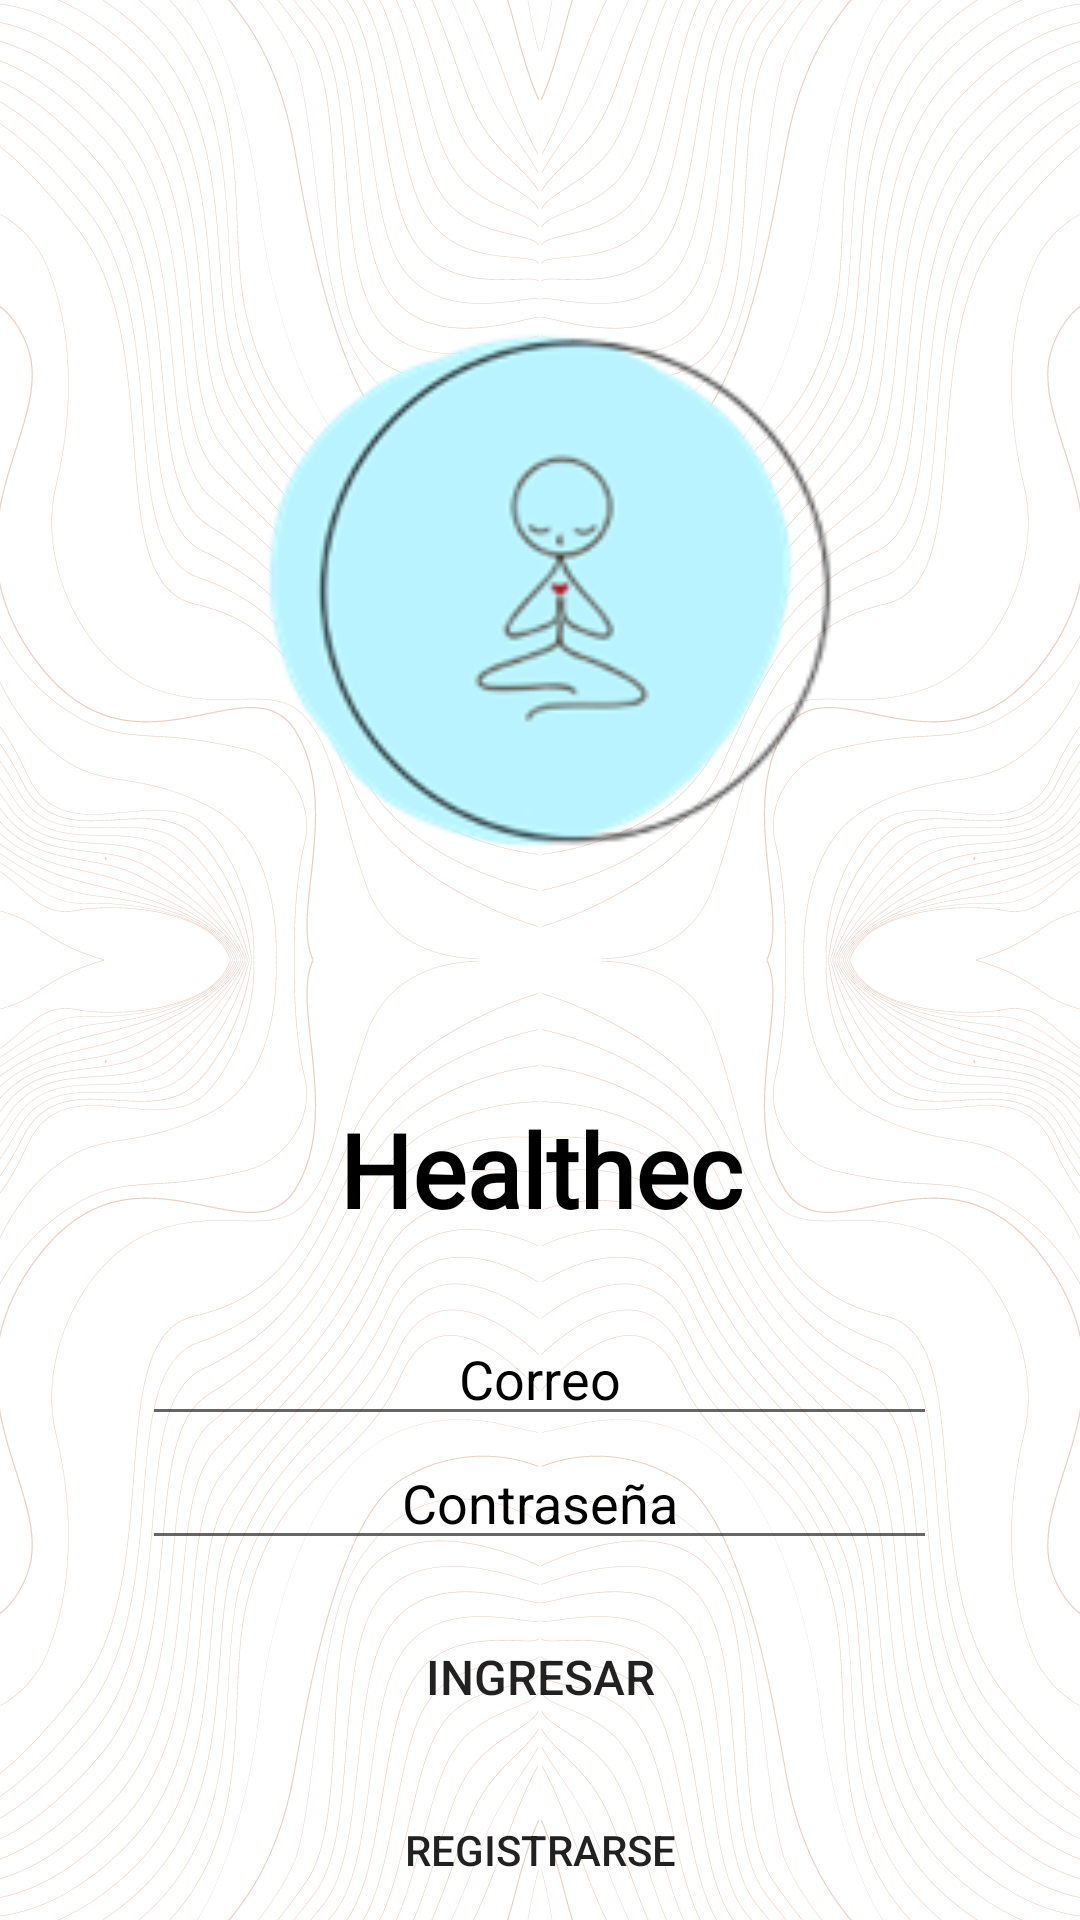

Here is an Android app screen rendered from its layout file. Give the layout XML and the strings, colors and styles it references.
<!-- AndroidManifest.xml: application theme Theme.Healthec -->
<!-- res/layout/activity_login.xml -->
<?xml version="1.0" encoding="utf-8"?>
<LinearLayout xmlns:android="http://schemas.android.com/apk/res/android"
    xmlns:app="http://schemas.android.com/apk/res-auto"
    android:layout_width="match_parent"
    android:layout_height="match_parent"
    android:background="@drawable/fondoapp"
    android:orientation="vertical">

    <ImageView
        android:id="@+id/imgvPerfil"
        android:layout_width="369dp"
        android:layout_height="292dp"
        android:layout_gravity="center"
        android:layout_marginTop="50dp"
        android:layout_marginBottom="25dp"
        app:srcCompat="@drawable/healthtec_logo" />

    <TextView
        android:id="@+id/textView"
        android:layout_width="match_parent"
        android:layout_height="wrap_content"
        android:layout_marginBottom="25dp"
        android:fontFamily="@font/comfortaa"
        android:text="Healthec"
        android:textAlignment="center"
        android:textColor="#000000"
        android:textSize="34sp"
        android:textStyle="bold"
        android:typeface="monospace" />

    <TableLayout
        android:layout_width="match_parent"
        android:layout_height="wrap_content"
        android:layout_marginBottom="15dp">

        <TableRow
            android:layout_width="match_parent"
            android:layout_height="match_parent"
            android:gravity="center">

            <EditText
                android:id="@+id/edt_email"
                android:layout_width="265dp"
                android:layout_height="wrap_content"
                android:ems="10"
                android:hint="@string/UsuarioCorreo"
                android:inputType="textPersonName"
                android:textAlignment="center"
                android:textColor="#000000"
                android:textColorHint="#000000" />
        </TableRow>

        <TableRow
            android:layout_width="match_parent"
            android:layout_height="match_parent"
            android:gravity="center">

            <EditText
                android:id="@+id/edt_password"
                android:layout_width="wrap_content"
                android:layout_height="wrap_content"
                android:ems="10"
                android:hint="@string/UsuarioContraseña"
                android:inputType="textPassword"
                android:textAlignment="center"
                android:textColor="#000000"
                android:textColorHint="#000000" />
        </TableRow>

    </TableLayout>

    <Button
        android:id="@+id/btn_ingresar"
        android:layout_width="match_parent"
        android:layout_height="wrap_content"
        android:layout_marginLeft="50dp"
        android:layout_marginRight="50dp"
        android:background="@drawable/border_radius"
        android:text="INGRESAR"
        android:textSize="16sp" />

    <Button
        android:id="@+id/btn_registrar"
        android:layout_width="match_parent"
        android:layout_height="wrap_content"
        android:layout_marginLeft="50dp"
        android:layout_marginTop="10dp"
        android:layout_marginRight="50dp"
        android:background="@drawable/border_radius"
        android:backgroundTintMode="multiply"
        android:drawableTintMode="multiply"
        android:foregroundTintMode="multiply"
        android:text="Registrarse"
        app:iconTintMode="multiply" />

    <ImageView
        android:id="@+id/google"
        style="@style/TextAppearance.Compat.Notification"
        android:layout_width="match_parent"
        android:layout_height="wrap_content"
        android:layout_margin="15dp"
        app:srcCompat="@drawable/google" />

</LinearLayout>
<!-- resources referenced by this layout -->
<resources>
  <!-- drawable fondoapp: png bitmap (drawable, 372831 bytes) -->
  <!-- drawable google: png bitmap (drawable, 22383 bytes) -->
  <!-- drawable healthtec_logo: png bitmap (drawable, 14378 bytes) -->
  <string name="UsuarioCorreo">Correo</string>
  <style name="Theme.Healthec" parent="Theme.MaterialComponents.DayNight.DarkActionBar">
          
          <item name="colorPrimary">@color/purple_500</item>
          <item name="colorPrimaryVariant">@color/purple_700</item>
          <item name="colorOnPrimary">@color/white</item>
          
          <item name="colorSecondary">@color/teal_200</item>
          <item name="colorSecondaryVariant">@color/teal_700</item>
          <item name="colorOnSecondary">@color/black</item>
          
          <item name="android:statusBarColor">?attr/colorPrimaryVariant</item>
          
      </style>
  <!-- not gathered from this repository: default colours our renderer supplied (Android Studio template values) -->
  <color name="purple_500">#FF6200EE</color>
  <color name="purple_700">#FF3700B3</color>
  <color name="teal_200">#FF03DAC5</color>
  <color name="teal_700">#FF018786</color>
  <color name="black">#FF000000</color>
  <color name="white">#FFFFFFFF</color>
</resources>
